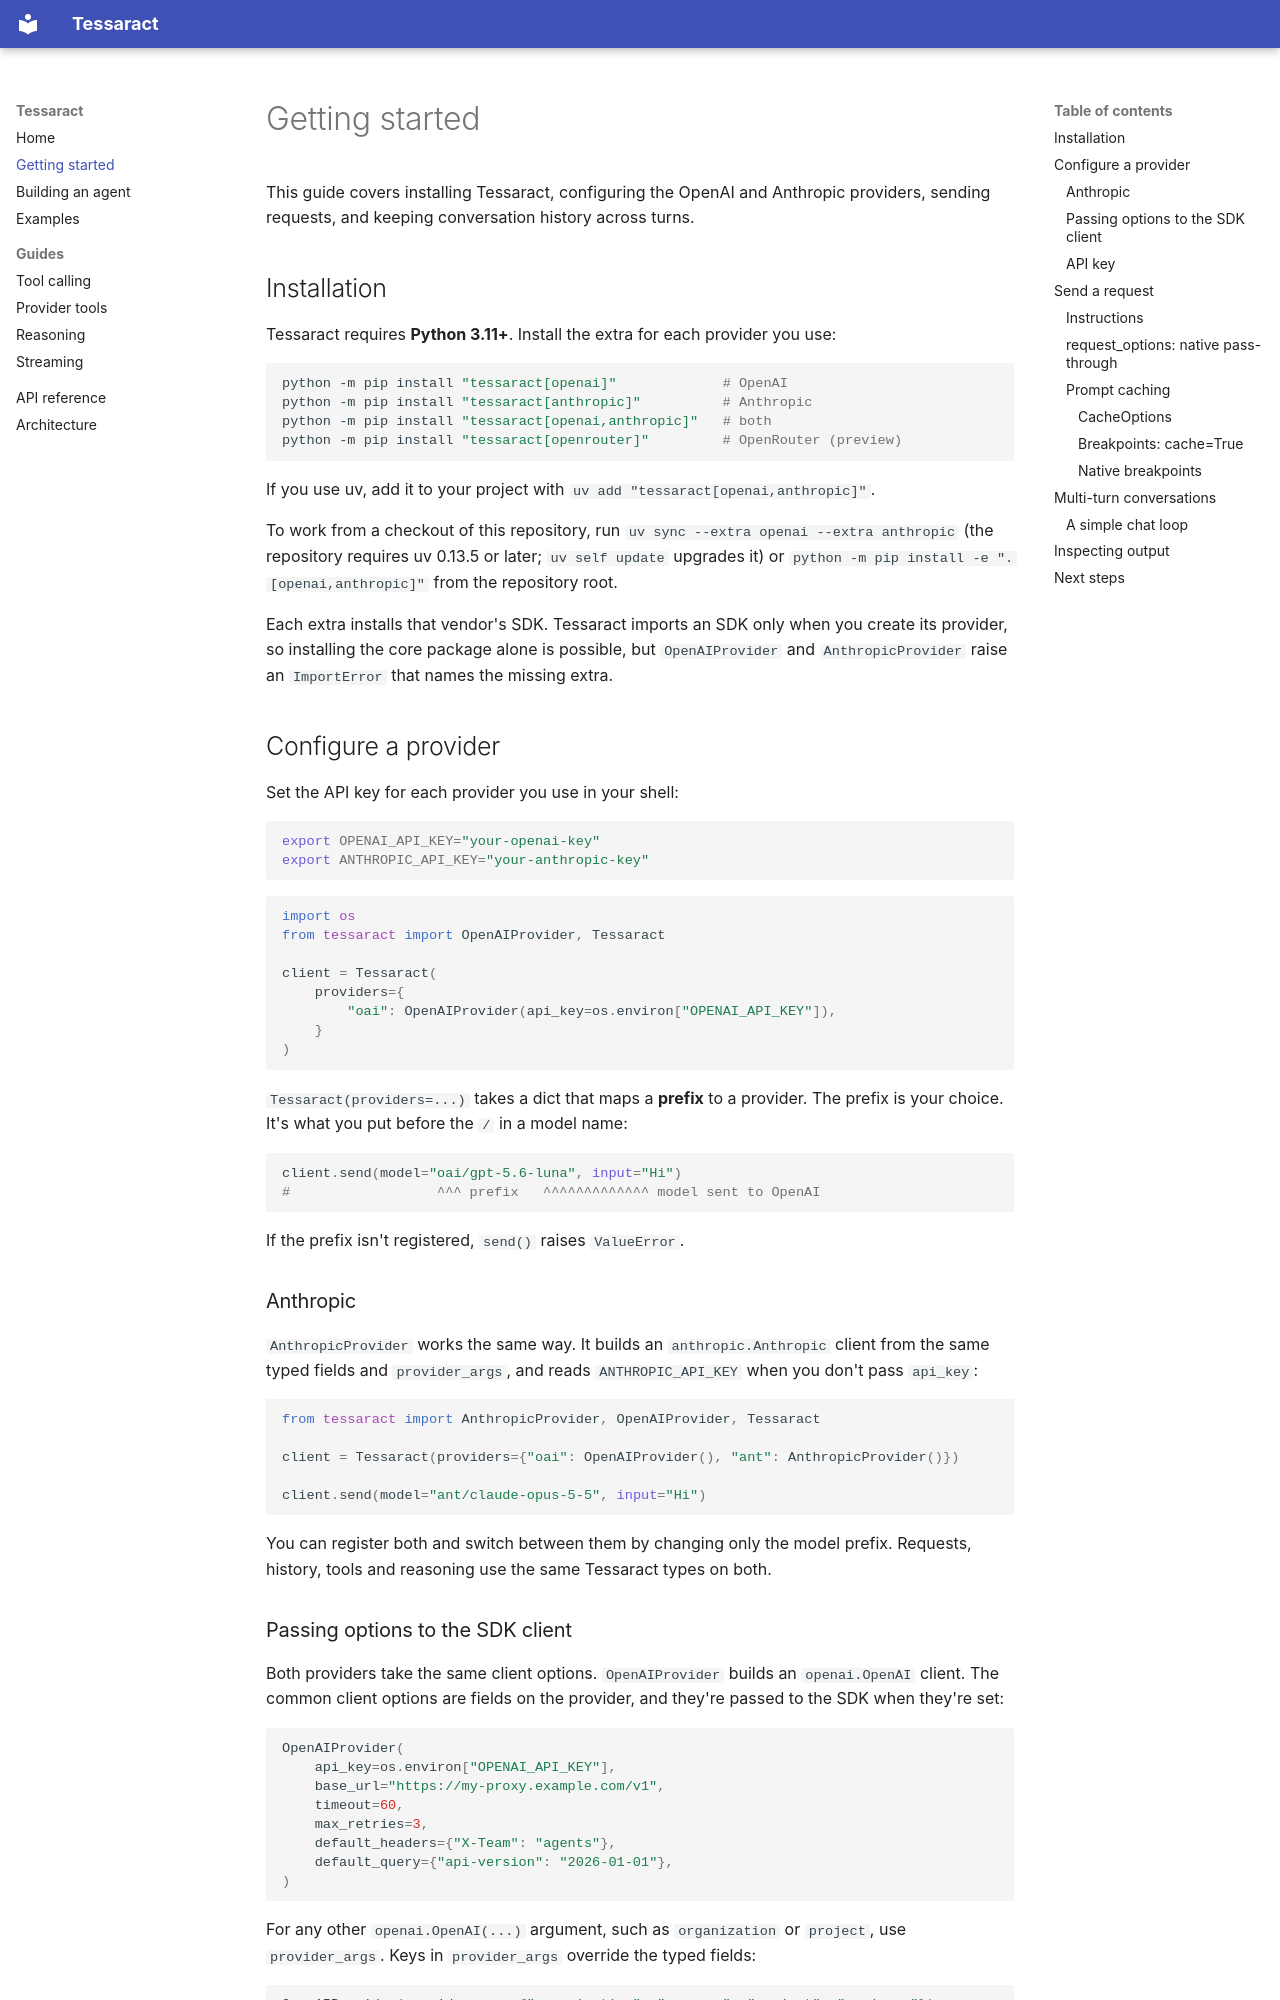

repository: jenniferumoke/tessaract · page: getting-started/index.html · generator: mkdocs

# Getting started

This guide covers installing Tessaract, configuring the OpenAI and Anthropic providers, sending requests, and keeping conversation history across turns.

## Installation

Tessaract requires **Python 3.11+**. Install the extra for each provider you use:

```bash
python -m pip install "tessaract[openai]"             # OpenAI
python -m pip install "tessaract[anthropic]"          # Anthropic
python -m pip install "tessaract[openai,anthropic]"   # both
python -m pip install "tessaract[openrouter]"         # OpenRouter (preview)
```

If you use uv, add it to your project with `uv add "tessaract[openai,anthropic]"`.

To work from a checkout of this repository, run `uv sync --extra openai --extra anthropic` (the repository requires uv 0.13.5 or later; `uv self update` upgrades it) or `python -m pip install -e ".[openai,anthropic]"` from the repository root.

Each extra installs that vendor's SDK. Tessaract imports an SDK only when you create its provider, so installing the core package alone is possible, but `OpenAIProvider` and `AnthropicProvider` raise an `ImportError` that names the missing extra.

## Configure a provider

Set the API key for each provider you use in your shell:

```bash
export OPENAI_API_KEY="your-openai-key"
export ANTHROPIC_API_KEY="your-anthropic-key"
```

```python
import os
from tessaract import OpenAIProvider, Tessaract

client = Tessaract(
    providers={
        "oai": OpenAIProvider(api_key=os.environ["OPENAI_API_KEY"]),
    }
)
```

`Tessaract(providers=...)` takes a dict that maps a **prefix** to a provider. The prefix is your choice. It's what you put before the `/` in a model name:

```python
client.send(model="oai/gpt-5.6-luna", input="Hi")
#                  ^^^ prefix   ^^^^^^^^^^^^^ model sent to OpenAI
```

If the prefix isn't registered, `send()` raises `ValueError`.

### Anthropic

`AnthropicProvider` works the same way. It builds an `anthropic.Anthropic` client from the same typed fields and `provider_args`, and reads `ANTHROPIC_API_KEY` when you don't pass `api_key`:

```python
from tessaract import AnthropicProvider, OpenAIProvider, Tessaract

client = Tessaract(providers={"oai": OpenAIProvider(), "ant": AnthropicProvider()})

client.send(model="ant/claude-opus-5-5", input="Hi")
```

You can register both and switch between them by changing only the model prefix. Requests, history, tools and reasoning use the same Tessaract types on both.

### Passing options to the SDK client

Both providers take the same client options. `OpenAIProvider` builds an `openai.OpenAI` client. The common client options are fields on the provider, and they're passed to the SDK when they're set:

```python
OpenAIProvider(
    api_key=os.environ["OPENAI_API_KEY"],
    base_url="https://my-proxy.example.com/v1",
    timeout=60,
    max_retries=3,
    default_headers={"X-Team": "agents"},
    default_query={"api-version": "2026-01-01"},
)
```

For any other `openai.OpenAI(...)` argument, such as `organization` or `project`, use `provider_args`. Keys in `provider_args` override the typed fields:

```python
OpenAIProvider(provider_args={"organization": "org_...", "project": "proj_..."})
```

`AnthropicProvider` passes the same fields and `provider_args` to `anthropic.Anthropic(...)`:

```python
AnthropicProvider(
    base_url="https://my-proxy.example.com",
    timeout=120,
    max_retries=3,
    default_headers={"X-Team": "agents"},
)
```
